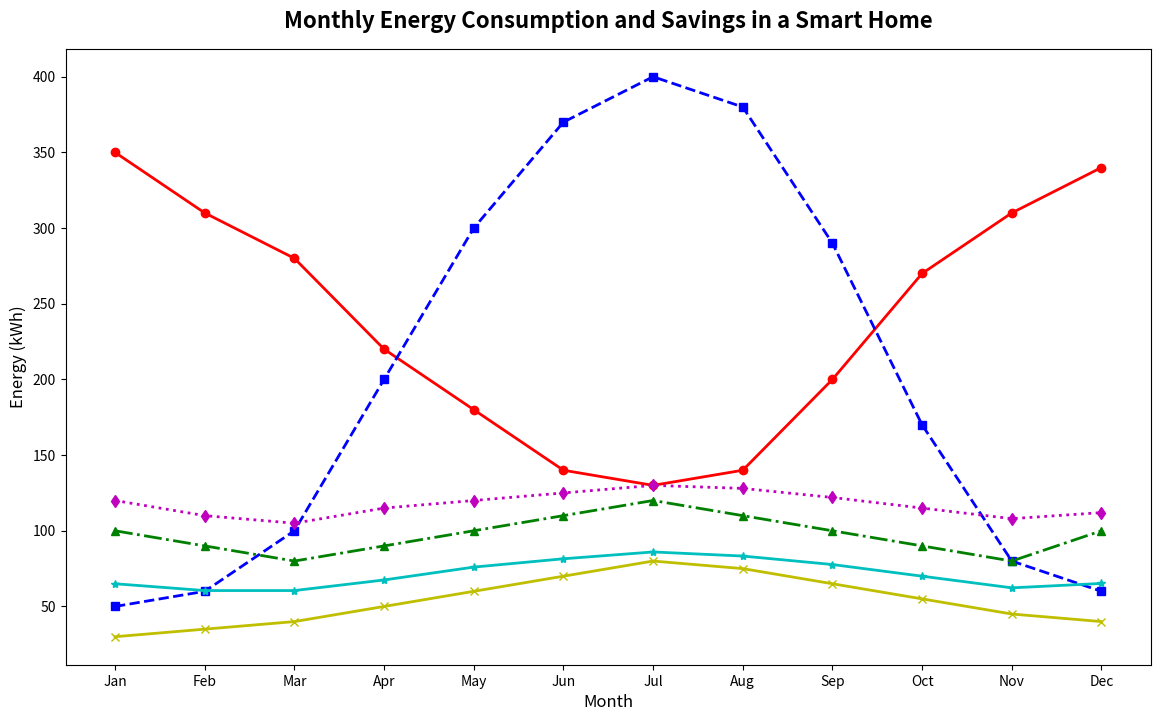

Reproduce this figure in Python.
import matplotlib.pyplot as plt
import numpy as np

# Data for 12 months
months = np.array(["Jan", "Feb", "Mar", "Apr", "May", "Jun", "Jul", "Aug", "Sep", "Oct", "Nov", "Dec"])

# Energy consumption data (in kWh)
heating = np.array([350, 310, 280, 220, 180, 140, 130, 140, 200, 270, 310, 340])
cooling = np.array([50, 60, 100, 200, 300, 370, 400, 380, 290, 170, 80, 60])
lighting = np.array([100, 90, 80, 90, 100, 110, 120, 110, 100, 90, 80, 100])
appliances = np.array([120, 110, 105, 115, 120, 125, 130, 128, 122, 115, 108, 112])
ventilation = np.array([30, 35, 40, 50, 60, 70, 80, 75, 65, 55, 45, 40])  # New data series

# Monthly savings
overall_consumption = heating + cooling + lighting + appliances + ventilation
monthly_savings = 0.1 * overall_consumption

# Plotting
plt.figure(figsize=(14, 8))
plt.plot(months, heating, marker='o', linestyle='-', color='r', linewidth=2)
plt.plot(months, cooling, marker='s', linestyle='--', color='b', linewidth=2)
plt.plot(months, lighting, marker='^', linestyle='-.', color='g', linewidth=2)
plt.plot(months, appliances, marker='d', linestyle=':', color='m', linewidth=2)
plt.plot(months, ventilation, marker='x', linestyle='-', color='y', linewidth=2)  # New plot
plt.plot(months, monthly_savings, marker='*', linestyle='-', color='c', linewidth=2)

# Title and labels
plt.title('Monthly Energy Consumption and Savings in a Smart Home', fontsize=16, fontweight='bold', pad=15)
plt.xlabel('Month', fontsize=12)
plt.ylabel('Energy (kWh)', fontsize=12)

# Show the plot
plt.show()
